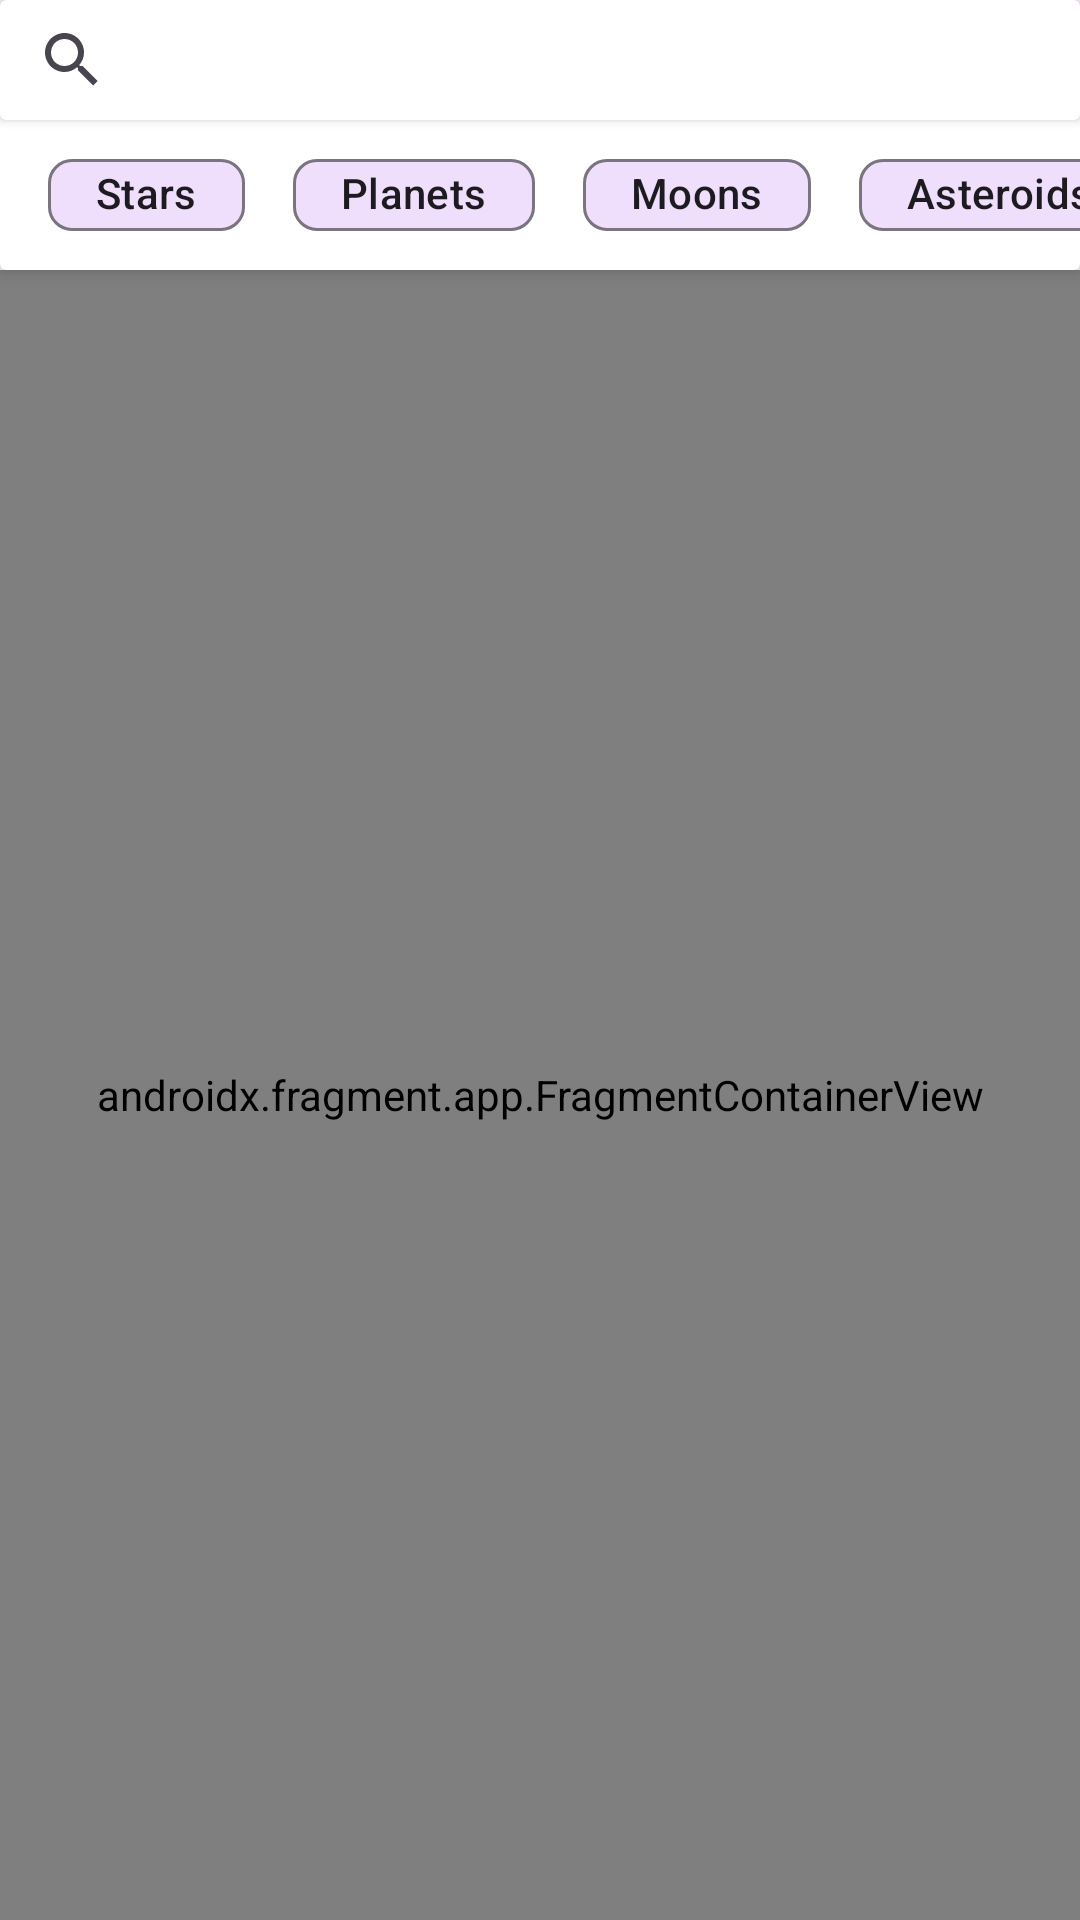

This screen was rendered from an Android layout file. Write that file and the resources it references.
<!-- AndroidManifest.xml: application theme Theme.IPlanet -->
<!-- res/layout/activity_dashboard.xml -->
<?xml version="1.0" encoding="utf-8"?>
<androidx.constraintlayout.widget.ConstraintLayout xmlns:android="http://schemas.android.com/apk/res/android"
    xmlns:app="http://schemas.android.com/apk/res-auto"
    xmlns:tools="http://schemas.android.com/tools"
    android:layout_width="match_parent"
    android:layout_height="match_parent"
    tools:context=".DashboardActivity">

    <androidx.cardview.widget.CardView
        android:id="@+id/cardView"
        android:layout_width="0dp"
        android:layout_height="90dp"
        app:cardElevation="4dp"
        app:layout_constraintBottom_toBottomOf="parent"
        app:layout_constraintEnd_toEndOf="parent"
        app:layout_constraintStart_toStartOf="parent"
        app:layout_constraintTop_toTopOf="parent"
        app:layout_constraintVertical_bias="0.0">

        <androidx.constraintlayout.widget.ConstraintLayout
            android:layout_width="match_parent"
            android:layout_height="match_parent">

            <androidx.cardview.widget.CardView
                android:id="@+id/cardView2"
                android:layout_width="0dp"
                android:layout_height="40dp"
                app:layout_constraintEnd_toEndOf="parent"
                app:layout_constraintStart_toStartOf="parent"
                app:layout_constraintTop_toTopOf="parent">

                <SearchView
                    android:layout_width="match_parent"
                    android:layout_height="match_parent"
                    android:longClickable="true" />
            </androidx.cardview.widget.CardView>

            <com.google.android.material.chip.ChipGroup
                android:layout_width="0dp"
                android:layout_height="40dp"
                app:layout_constraintBottom_toBottomOf="parent"
                app:layout_constraintEnd_toEndOf="parent"
                app:layout_constraintHorizontal_bias="1.0"
                app:layout_constraintStart_toStartOf="parent"
                app:layout_constraintTop_toBottomOf="@+id/cardView2">

                <androidx.constraintlayout.widget.ConstraintLayout
                    android:layout_width="match_parent"
                    android:layout_height="match_parent">

                    <com.google.android.material.chip.Chip
                        android:id="@+id/StarCathegoryChip"
                        android:layout_width="wrap_content"
                        android:layout_height="0dp"
                        android:layout_marginStart="16dp"
                        android:text="Stars"
                        app:layout_constraintBottom_toBottomOf="parent"
                        app:layout_constraintStart_toStartOf="parent"
                        app:layout_constraintTop_toTopOf="parent" />

                    <com.google.android.material.chip.Chip
                        android:id="@+id/PlanetCathegoryChip"
                        android:layout_width="wrap_content"
                        android:layout_height="wrap_content"
                        android:layout_marginStart="16dp"
                        android:text="Planets"
                        app:layout_constraintBottom_toBottomOf="parent"
                        app:layout_constraintStart_toEndOf="@+id/StarCathegoryChip"
                        app:layout_constraintTop_toTopOf="parent" />

                    <com.google.android.material.chip.Chip
                        android:id="@+id/MoonCathegoryChip"
                        android:layout_width="wrap_content"
                        android:layout_height="wrap_content"
                        android:layout_marginStart="16dp"
                        android:text="Moons"
                        app:layout_constraintBottom_toBottomOf="parent"
                        app:layout_constraintStart_toEndOf="@+id/PlanetCathegoryChip"
                        app:layout_constraintTop_toTopOf="parent" />

                    <com.google.android.material.chip.Chip
                        android:id="@+id/AsteroidCathegoryChip"
                        android:layout_width="wrap_content"
                        android:layout_height="40dp"
                        android:layout_marginStart="16dp"
                        android:text="Asteroids"
                        app:layout_constraintBottom_toBottomOf="parent"
                        app:layout_constraintEnd_toEndOf="parent"
                        app:layout_constraintHorizontal_bias="0.0"
                        app:layout_constraintStart_toEndOf="@+id/MoonCathegoryChip"
                        app:layout_constraintTop_toTopOf="parent" />
                </androidx.constraintlayout.widget.ConstraintLayout>
            </com.google.android.material.chip.ChipGroup>

        </androidx.constraintlayout.widget.ConstraintLayout>
    </androidx.cardview.widget.CardView>

    <androidx.fragment.app.FragmentContainerView
        android:id="@+id/fragmentContainerView"
        android:name="com.utad.iplanet.views.ListPlanet.PlanetsListFragment"
        android:layout_width="0dp"
        android:layout_height="0dp"
        app:layout_constraintBottom_toBottomOf="parent"
        app:layout_constraintEnd_toEndOf="parent"
        app:layout_constraintStart_toStartOf="parent"
        app:layout_constraintTop_toBottomOf="@+id/cardView" />

</androidx.constraintlayout.widget.ConstraintLayout>
<!-- resources referenced by this layout -->
<resources>
  <style name="Theme.IPlanet" parent="Theme.Material3.DayNight.NoActionBar">
          
          <item name="colorPrimary">@color/purple_500</item>
          <item name="colorPrimaryVariant">@color/purple_700</item>
          <item name="colorOnPrimary">@color/white</item>
          
          <item name="colorSecondary">@color/teal_200</item>
          <item name="colorSecondaryVariant">@color/teal_700</item>
          <item name="colorOnSecondary">@color/black</item>
          
          <item name="android:statusBarColor" tools:targetApi="l">?attr/colorPrimaryVariant</item>
          
      </style>
  <!-- not gathered from this repository: default colours our renderer supplied (Android Studio template values) -->
  <color name="purple_500">#FF6200EE</color>
  <color name="purple_700">#FF3700B3</color>
  <color name="teal_200">#FF03DAC5</color>
  <color name="teal_700">#FF018786</color>
  <color name="black">#FF000000</color>
  <color name="white">#FFFFFFFF</color>
</resources>
